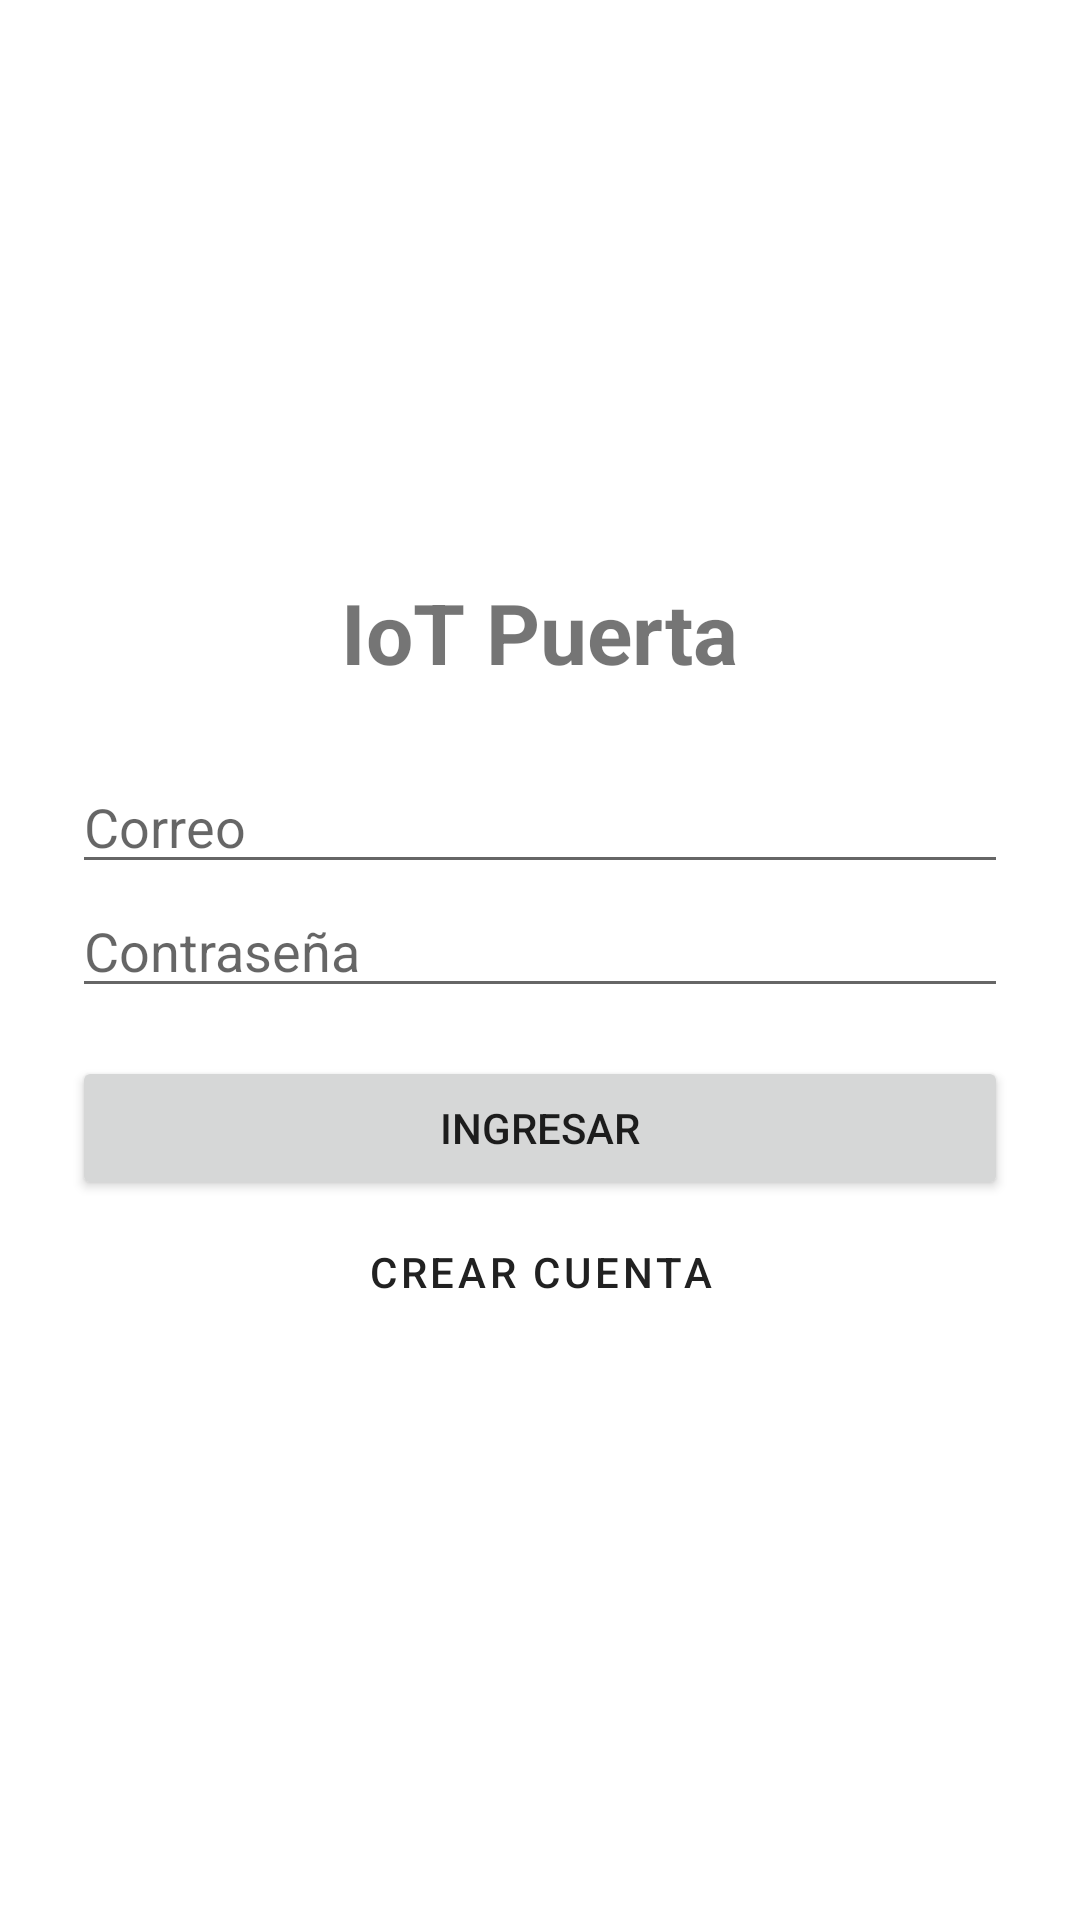

The Android layout XML behind this screen, and the referenced resources:
<!-- AndroidManifest.xml: application theme Theme.MaterialComponents.DayNight.DarkActionBar -->
<!-- res/layout/activity_login.xml -->
<?xml version="1.0" encoding="utf-8"?>
<LinearLayout xmlns:android="http://schemas.android.com/apk/res/android"
    android:layout_width="match_parent" android:layout_height="match_parent"
    android:orientation="vertical" android:gravity="center" android:padding="24dp">

    <TextView android:layout_width="wrap_content" android:layout_height="wrap_content"
        android:text="IoT Puerta" android:textSize="28sp" android:textStyle="bold"
        android:layout_marginBottom="24dp" />

    <EditText android:id="@+id/etEmail" android:layout_width="match_parent"
        android:layout_height="wrap_content" android:hint="Correo"
        android:inputType="textEmailAddress" />

    <EditText android:id="@+id/etPass" android:layout_width="match_parent"
        android:layout_height="wrap_content" android:hint="Contraseña"
        android:inputType="textPassword" />

    <Button android:id="@+id/btnLogin" android:layout_width="match_parent"
        android:layout_height="wrap_content" android:text="Ingresar"
        android:layout_marginTop="16dp" />

    <Button android:id="@+id/btnRegistro" android:layout_width="match_parent"
        android:layout_height="wrap_content" android:text="Crear cuenta"
        style="@style/Widget.MaterialComponents.Button.OutlinedButton" />
</LinearLayout>
<!-- resources referenced by this layout -->
<resources>

</resources>
